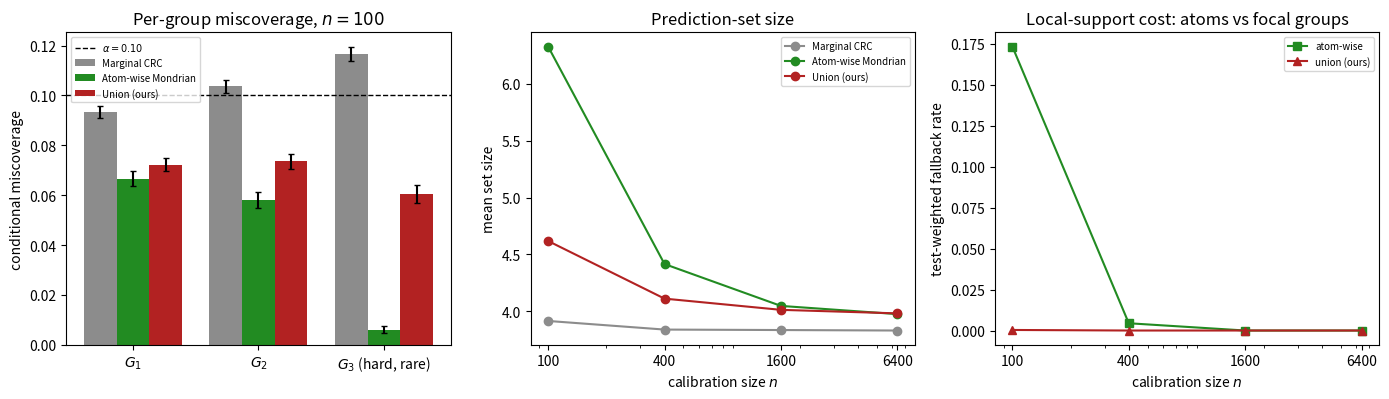

Here is the Python script that generated this plot:
"""
Section 5.2, E4a: Overlapping-group miscoverage and local support.
Python twin of the audited example2.R; numbers match within Monte Carlo error.

Audited design (matches example2.R):
  - fresh held-out test sample of NEVAL=6000 per replication, so across-rep
    Monte Carlo SEs include test-sampling variation;
  - TWO fallback definitions reported, not conflated:
      weighted_default_rate  = P(a test label's cell/group uses the maximal cutoff)
                               (prevalence-weighted);
      fraction_groups_default = fraction of the 8 atom cells / 4 original groups
                               that select the maximal cutoff (unweighted);
  - background group G_0={Y=000} miscoverage reported alongside the focal groups.

Y in {0,1}^L (L=3), 8 candidate vectors. Candidate-label focal groups
G_j={y_j=1}, j=1..L, plus background G_0. Miscoverage loss 1{y notin C},
B=1, alpha=0.10 (support barrier B/alpha=10). Methods: marginal, atom-wise
(2^L cells), union (4 original groups). Label 3 is a hard, rare group, so pooled
CRC under-covers G_3; the message is groupwise validity WITHOUT calibrating all
2^L atoms, not a smallest-set claim.
Emits figures/fig_overlap_miscoverage.{pdf,png}, example2_summary.csv,
example2_atoms.csv.
"""
import os, time
import numpy as np, pandas as pd
from scipy.stats import norm
import matplotlib; matplotlib.use("Agg"); import matplotlib.pyplot as plt

L, B, ALPHA = 3, 1.0, 0.10
NV = 2**L
VEC = np.array([[(a >> j) & 1 for j in range(L)] for a in range(NV)], float)
PAT = ["".join(str(int(b)) for b in VEC[a]) for a in range(NV)]
P   = np.array([0.55, 0.40, 0.18])
GAM = np.array([1.70, 1.00, 0.40])
NOISE = 1.0; TAU = norm.ppf(1 - P)
BARRIER = B / ALPHA
NS = [100, 400, 1600, 6400]; REPS = 500; NEVAL = 6000     # fresh test per replicate
LMAX = 1e9
POW2 = 2 ** np.arange(L)
METHODS = {"marg": 0, "atom": 1, "union": 2}
MLAB = {"marg": "Marginal CRC", "atom": "Atom-wise Mondrian", "union": "Union (ours)"}

def gen(n, rng, rho):
    f = rng.standard_normal((n, 1)); e = rng.standard_normal((n, L))
    z = np.sqrt(rho) * f + np.sqrt(1 - rho) * e
    Y = (z > TAU).astype(float)
    eta = GAM * (z - TAU) + NOISE * rng.standard_normal((n, L))
    q = np.clip(1 / (1 + np.exp(-eta)), 1e-6, 1 - 1e-6)
    base = (-np.log1p(-q)).sum(1); delta = np.log1p(-q) - np.log(q)
    sc = base[:, None] + delta @ VEC.T
    yid = (Y @ POW2).astype(int)
    return Y, yid, sc

def crc_cut(strue, alpha=ALPHA):
    n = len(strue); k = int(np.floor((n + 1) * alpha))
    if n == 0 or k < 1: return LMAX, True
    return float(np.partition(strue, n - k)[n - k]), False

def mc_hw(x): return 1.96 * x.std(ddof=1) / np.sqrt(len(x))

def run(rho, rng):
    nN = len(NS); nm = len(METHODS)
    Rg = np.full((REPS, L + 1, nm, nN), np.nan)   # group 0 = G0, 1..L = focal
    Rp = np.full((REPS, nm, nN), np.nan)
    Sz = np.full((REPS, nm, nN), np.nan)
    Fb = np.full((REPS, 2, nN), np.nan)           # weighted: col0 atom, col1 union
    Fg = np.full((REPS, 2, nN), np.nan)           # unweighted fraction of cells/groups
    atoms = np.zeros((nN, NV)); adefr = np.zeros((nN, NV))
    tmr = {"marg": 0.0, "atom": 0.0, "union": 0.0}
    for ni, n in enumerate(NS):
        for r in range(REPS):
            Yc, yidc, scc = gen(n, rng, rho); strue_c = scc[np.arange(n), yidc]
            t0 = time.perf_counter(); tm, _ = crc_cut(strue_c); tmr["marg"] += time.perf_counter() - t0
            cut_marg = np.full(NV, tm)
            t0 = time.perf_counter()
            ta = np.empty(NV); adef = np.zeros(NV, bool)
            for a in range(NV):
                ta[a], adef[a] = crc_cut(strue_c[yidc == a])
            tmr["atom"] += time.perf_counter() - t0
            cut_atom = ta.copy()
            atoms[ni] += np.bincount(yidc, minlength=NV); adefr[ni] += adef
            t0 = time.perf_counter()
            tf = np.empty(L); fdef = np.zeros(L, bool)
            for j in range(L): tf[j], fdef[j] = crc_cut(strue_c[Yc[:, j] == 1])
            t0b, bdef = crc_cut(strue_c[yidc == 0])
            cut_un = np.array([max(tf[k] for k in range(L) if VEC[a, k] == 1) if VEC[a].sum() > 0 else t0b
                               for a in range(NV)])
            tmr["union"] += time.perf_counter() - t0
            Fg[r, 0, ni] = adef.mean()
            Fg[r, 1, ni] = np.concatenate(([bdef], fdef)).mean()
            # fresh test sample for this replication
            Yp, yidp, scp = gen(NEVAL, rng, rho)
            gm = [yidp == 0] + [Yp[:, j] == 1 for j in range(L)]
            Fb[r, 0, ni] = adef[yidp].mean()
            Fb[r, 1, ni] = (cut_un[yidp] >= LMAX).mean()
            for name, cut in (("marg", cut_marg), ("atom", cut_atom), ("union", cut_un)):
                mi = METHODS[name]
                adm = scp <= cut[None, :]
                covered = adm[np.arange(NEVAL), yidp]
                for g in range(L + 1): Rg[r, g, mi, ni] = (~covered[gm[g]]).mean()
                Rp[r, mi, ni] = (~covered).mean()
                Sz[r, mi, ni] = adm.sum(1).mean()
        atoms[ni] /= REPS; adefr[ni] /= REPS
    return dict(Rg=Rg, Rp=Rp, Sz=Sz, Fb=Fb, Fg=Fg, atoms=atoms, adefr=adefr,
                cal_ms={k: 1000 * tmr[k] / (REPS * nN) for k in tmr})

def mk_summary(res, cond):
    rows = []
    for name, mi in METHODS.items():
        defidx = 0 if name == "atom" else 1
        for ni, n in enumerate(NS):
            is_marg = name == "marg"
            rows.append(dict(
                condition=cond, method=MLAB[name], n=n,
                pooled_risk=res["Rp"][:, mi, ni].mean(),
                risk_G0=res["Rg"][:, 0, mi, ni].mean(),
                risk_G1=res["Rg"][:, 1, mi, ni].mean(),
                risk_G2=res["Rg"][:, 2, mi, ni].mean(),
                risk_G3=res["Rg"][:, 3, mi, ni].mean(),
                mean_size=res["Sz"][:, mi, ni].mean(),
                weighted_default_rate=np.nan if is_marg else res["Fb"][:, defidx, ni].mean(),
                fraction_groups_default=np.nan if is_marg else res["Fg"][:, defidx, ni].mean(),
                cal_ms_per_rep=res["cal_ms"][name],
                risk_G3_hw=mc_hw(res["Rg"][:, 3, mi, ni]),
                mean_size_hw=mc_hw(res["Sz"][:, mi, ni])))
    return pd.DataFrame(rows)

rng = np.random.default_rng(20261025)
res_ind = run(0.0, rng); res_cor = run(0.5, rng)
summary = pd.concat([mk_summary(res_ind, "independent"), mk_summary(res_cor, "correlated")],
                    ignore_index=True)

os.makedirs("figures", exist_ok=True)
summary.to_csv("figures/example2_summary.csv", index=False)
atom_tab = pd.DataFrame({"atom": PAT, "avg_count_n100": res_ind["atoms"][0],
                         "default_rate_n100": res_ind["adefr"][0]})
atom_tab.to_csv("figures/example2_atoms.csv", index=False)

pd.set_option("display.width", 180, "display.max_columns", 30)
print(f"Example 2: L={L}, alpha={ALPHA:.2f}, B/alpha={BARRIER:.0f}, {REPS} reps, "
      f"{NEVAL} fresh test samples per rep\n")
show = ["condition","method","n","risk_G0","risk_G1","risk_G2","risk_G3",
        "mean_size","weighted_default_rate","fraction_groups_default"]
print(summary[show].to_string(index=False, float_format=lambda v: f"{v:.3f}"))
print("\nAtom counts and fallback rates at n=100 (independent labels):")
print(atom_tab.to_string(index=False, float_format=lambda v: f"{v:.3f}"))

# ---- figure (independent condition) ----
R = res_ind; col = {"marg": "#8c8c8c", "atom": "forestgreen", "union": "firebrick"}
def make_plot(path, dpi=130):
    fig, ax = plt.subplots(1, 3, figsize=(14, 4.1)); xs = np.array(NS); gx = np.arange(L); w = 0.26
    for i, m in enumerate(("marg", "atom", "union")):
        mu = np.array([R["Rg"][:, g + 1, METHODS[m], 0].mean() for g in range(L)])
        e  = np.array([mc_hw(R["Rg"][:, g + 1, METHODS[m], 0]) for g in range(L)])
        ax[0].bar(gx + (i - 1) * w, mu, w, yerr=e, capsize=2, color=col[m], label=MLAB[m])
    ax[0].axhline(ALPHA, ls="--", color="k", lw=1, label=r"$\alpha=0.10$")
    ax[0].set_xticks(gx); ax[0].set_xticklabels([r"$G_1$", r"$G_2$", r"$G_3$ (hard, rare)"])
    ax[0].set_ylabel("conditional miscoverage"); ax[0].set_title(r"Per-group miscoverage, $n=100$"); ax[0].legend(fontsize=7)
    for m in ("marg", "atom", "union"):
        ax[1].plot(xs, [R["Sz"][:, METHODS[m], ni].mean() for ni in range(len(NS))], "o-", color=col[m], label=MLAB[m])
    ax[1].set_xscale("log"); ax[1].set_xticks(xs); ax[1].set_xticklabels(NS)
    ax[1].set_xlabel("calibration size $n$"); ax[1].set_ylabel("mean set size")
    ax[1].set_title("Prediction-set size"); ax[1].legend(fontsize=7)
    ax[2].plot(xs, [R["Fb"][:, 0, ni].mean() for ni in range(len(NS))], "s-", color=col["atom"], label="atom-wise")
    ax[2].plot(xs, [R["Fb"][:, 1, ni].mean() for ni in range(len(NS))], "^-", color=col["union"], label="union (ours)")
    ax[2].set_xscale("log"); ax[2].set_xticks(xs); ax[2].set_xticklabels(NS)
    ax[2].set_xlabel("calibration size $n$"); ax[2].set_ylabel("test-weighted fallback rate")
    ax[2].set_title("Local-support cost: atoms vs focal groups"); ax[2].legend(fontsize=7)
    plt.tight_layout(); plt.savefig(path, dpi=dpi); plt.close()

make_plot("figures/fig_overlap_miscoverage.pdf"); make_plot("figures/fig_overlap_miscoverage.png")
print("\nSaved figures/fig_overlap_miscoverage.{pdf,png} and two CSV files.")
